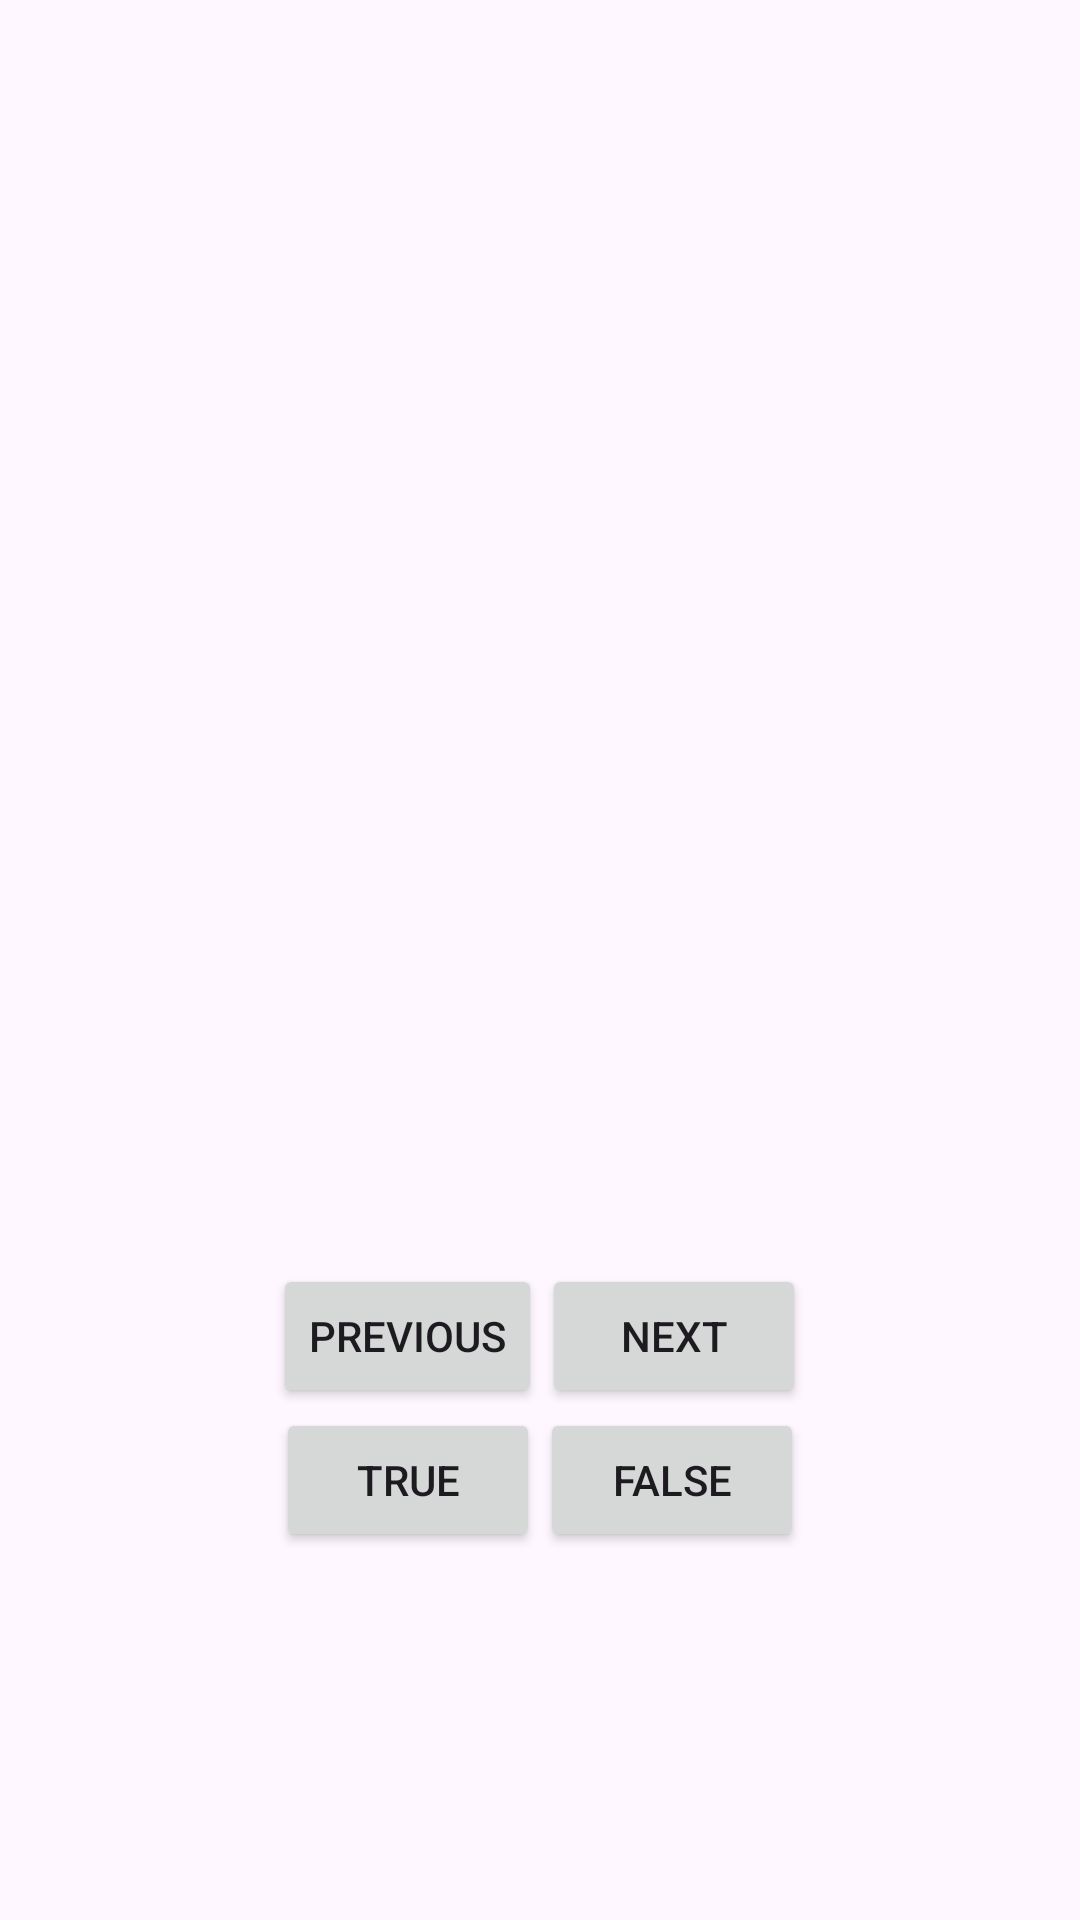

This screen was rendered from an Android layout file. Write that file and the resources it references.
<!-- AndroidManifest.xml: application theme Theme.QuizPractice -->
<!-- res/layout/activity_main.xml -->
<?xml version="1.0" encoding="utf-8"?>
<LinearLayout xmlns:android="http://schemas.android.com/apk/res/android"
    xmlns:app="http://schemas.android.com/apk/res-auto"
    xmlns:tools="http://schemas.android.com/tools"
    android:id="@+id/main"
    android:layout_width="match_parent"
    android:layout_height="match_parent"
    android:orientation="vertical"
    android:gravity="center"
    tools:context=".MainActivity">

    <ImageView
        android:id="@+id/question_image_view"
        android:layout_width="250dp"
        android:layout_height="200dp"
        android:layout_marginBottom="16dp"
        tools:src="@drawable/lightning_bolt"/>

    <TextView
        android:id="@+id/question_text_view"
        android:layout_width="wrap_content"
        android:layout_height="wrap_content"
        android:padding="24dp"
        android:layout_marginBottom="16dp"/>

    <LinearLayout
        android:layout_width="wrap_content"
        android:layout_height="wrap_content"
        >

        <Button
            android:id="@+id/previousButton"
            android:layout_width="wrap_content"
            android:layout_height="wrap_content"
            android:text="Previous"/>
        <Button
            android:id="@+id/nextButton"
            android:layout_width="wrap_content"
            android:layout_height="wrap_content"
            android:text="Next"/>

    </LinearLayout>

    <LinearLayout
        android:layout_width="wrap_content"
        android:layout_height="wrap_content">
        <Button
            android:id="@+id/trueButton"
            android:layout_width="wrap_content"
            android:layout_height="wrap_content"
            android:text="True" />
        <Button
            android:id="@+id/falseButton"
            android:layout_width="wrap_content"
            android:layout_height="wrap_content"
            android:text="False"/>
    </LinearLayout>

</LinearLayout>
<!-- resources referenced by this layout -->
<resources>
  <!-- drawable lightning_bolt: jpeg bitmap (drawable, 5957 bytes) -->
  <style name="Theme.QuizPractice" parent="Base.Theme.QuizPractice" />
  <style name="Base.Theme.QuizPractice" parent="Theme.Material3.DayNight.NoActionBar">
          
          
      </style>
</resources>
